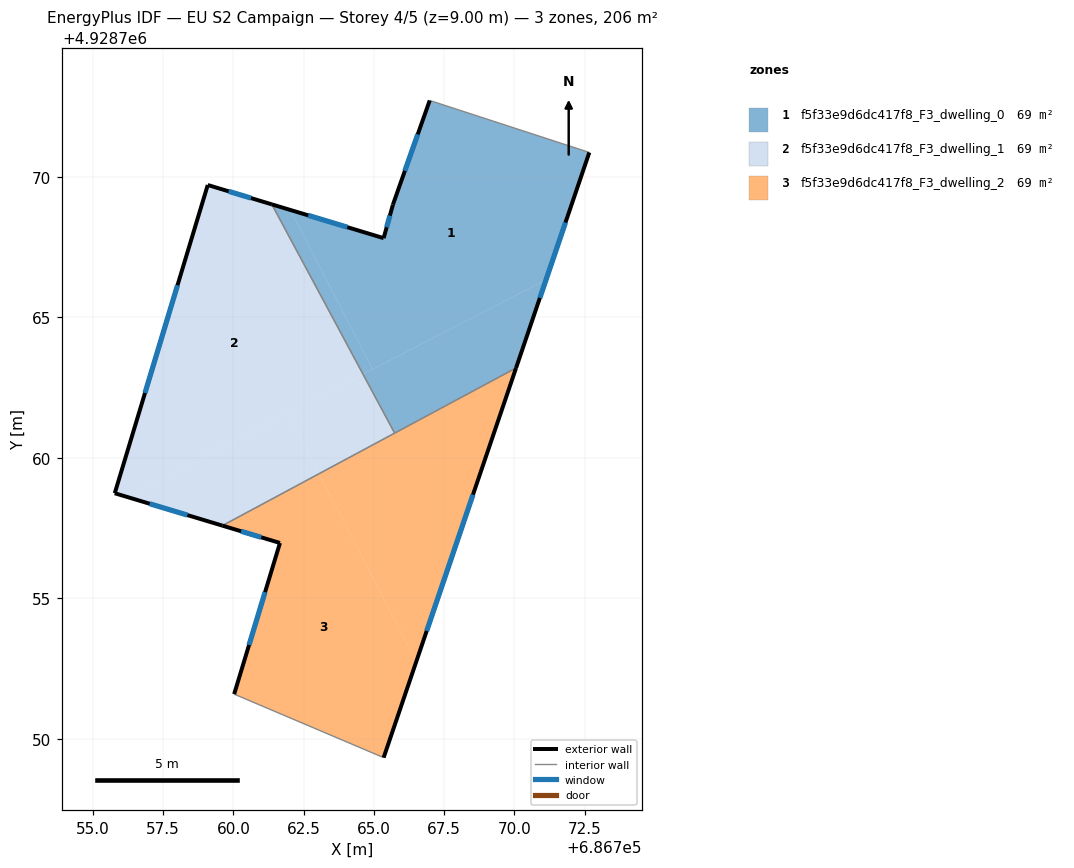
=== STOREY PLAN SPEC (per zone: floor XY polygon, exterior-wall plan segments, windows/doors) ===
zone 1: f5f33e9d6dc417f8_F3_dwelling_0  (68.7 m²)
  floor: (686772.67, 4928770.87) (686771.13, 4928766.34) (686764.96, 4928763.15) (686762.03, 4928768.82) (686765.35, 4928767.82) (686765.68, 4928769.01) (686766.99, 4928772.72)
  floor: (686771.13, 4928766.34) (686770.06, 4928763.20) (686765.74, 4928760.88) (686764.62, 4928762.98)
  floor: (686762.03, 4928768.82) (686764.96, 4928763.15) (686764.62, 4928762.98) (686761.37, 4928769.02)
  exterior wall: (686766.99, 4928772.72) – (686765.68, 4928769.01)  [3.9 m]
    window: (686766.56, 4928771.51) – (686766.11, 4928770.22)  [1.4 m²]
  exterior wall: (686770.06, 4928763.20) – (686772.67, 4928770.87)  [8.1 m]
    window: (686770.91, 4928765.69) – (686771.82, 4928768.37)  [3.0 m²]
  exterior wall: (686765.35, 4928767.82) – (686761.37, 4928769.02)  [4.2 m]
    window: (686764.06, 4928768.21) – (686762.67, 4928768.63)  [1.5 m²]
  exterior wall: (686765.68, 4928769.01) – (686765.35, 4928767.82)  [1.2 m]
    window: (686765.57, 4928768.62) – (686765.46, 4928768.21)  [0.5 m²]
  interior walls: 3
zone 2: f5f33e9d6dc417f8_F3_dwelling_1  (68.7 m²)
  floor: (686761.37, 4928769.02) (686764.62, 4928762.98) (686756.19, 4928758.62) (686755.78, 4928758.74) (686759.09, 4928769.71)
  floor: (686761.94, 4928761.59) (686763.05, 4928759.43) (686759.61, 4928757.59) (686756.19, 4928758.62)
  floor: (686764.62, 4928762.98) (686765.74, 4928760.88) (686763.05, 4928759.43) (686761.94, 4928761.59)
  exterior wall: (686755.78, 4928758.74) – (686759.61, 4928757.59)  [4.0 m]
    window: (686757.03, 4928758.37) – (686758.37, 4928757.96)  [1.5 m²]
  exterior wall: (686759.09, 4928769.71) – (686755.78, 4928758.74)  [11.5 m]
    window: (686758.01, 4928766.14) – (686756.86, 4928762.31)  [4.2 m²]
  exterior wall: (686761.37, 4928769.02) – (686759.09, 4928769.71)  [2.4 m]
    window: (686760.63, 4928769.25) – (686759.83, 4928769.49)  [0.9 m²]
  interior walls: 2
zone 3: f5f33e9d6dc417f8_F3_dwelling_2  (68.7 m²)
  floor: (686763.05, 4928759.43) (686766.51, 4928752.74) (686765.35, 4928749.33) (686760.03, 4928751.59) (686761.66, 4928756.97) (686759.61, 4928757.59)
  floor: (686770.06, 4928763.20) (686766.51, 4928752.74) (686763.05, 4928759.43)
  exterior wall: (686765.35, 4928749.33) – (686770.06, 4928763.20)  [14.6 m]
    window: (686766.88, 4928753.84) – (686768.53, 4928758.69)  [5.4 m²]
  exterior wall: (686761.66, 4928756.97) – (686760.03, 4928751.59)  [5.6 m]
    window: (686761.13, 4928755.22) – (686760.56, 4928753.34)  [2.1 m²]
  exterior wall: (686759.61, 4928757.59) – (686761.66, 4928756.97)  [2.1 m]
    window: (686760.28, 4928757.39) – (686760.99, 4928757.17)  [0.8 m²]
  interior walls: 3

=== DERIVED (storey summary) ===
Building: EU S2 Campaign
Storey: 4 of 5  (floor level z = 9.00 m)
Storey gross floor area: 206.2 m²
Zones on this storey: 3
  - f5f33e9d6dc417f8_F3_dwelling_0: floor 68.7 m²; exterior wall 17.4 m (52.3 m²); 4 window(s) 6.4 m²; WWR 12.2%
  - f5f33e9d6dc417f8_F3_dwelling_1: floor 68.7 m²; exterior wall 17.8 m (53.5 m²); 3 window(s) 6.5 m²; WWR 12.2%
  - f5f33e9d6dc417f8_F3_dwelling_2: floor 68.7 m²; exterior wall 22.4 m (67.2 m²); 3 window(s) 8.2 m²; WWR 12.2%
Zone adjacency (shared interzone walls):
  - f5f33e9d6dc417f8_F3_dwelling_0 ↔ f5f33e9d6dc417f8_F3_dwelling_1
  - f5f33e9d6dc417f8_F3_dwelling_0 ↔ f5f33e9d6dc417f8_F3_dwelling_2
  - f5f33e9d6dc417f8_F3_dwelling_1 ↔ f5f33e9d6dc417f8_F3_dwelling_2